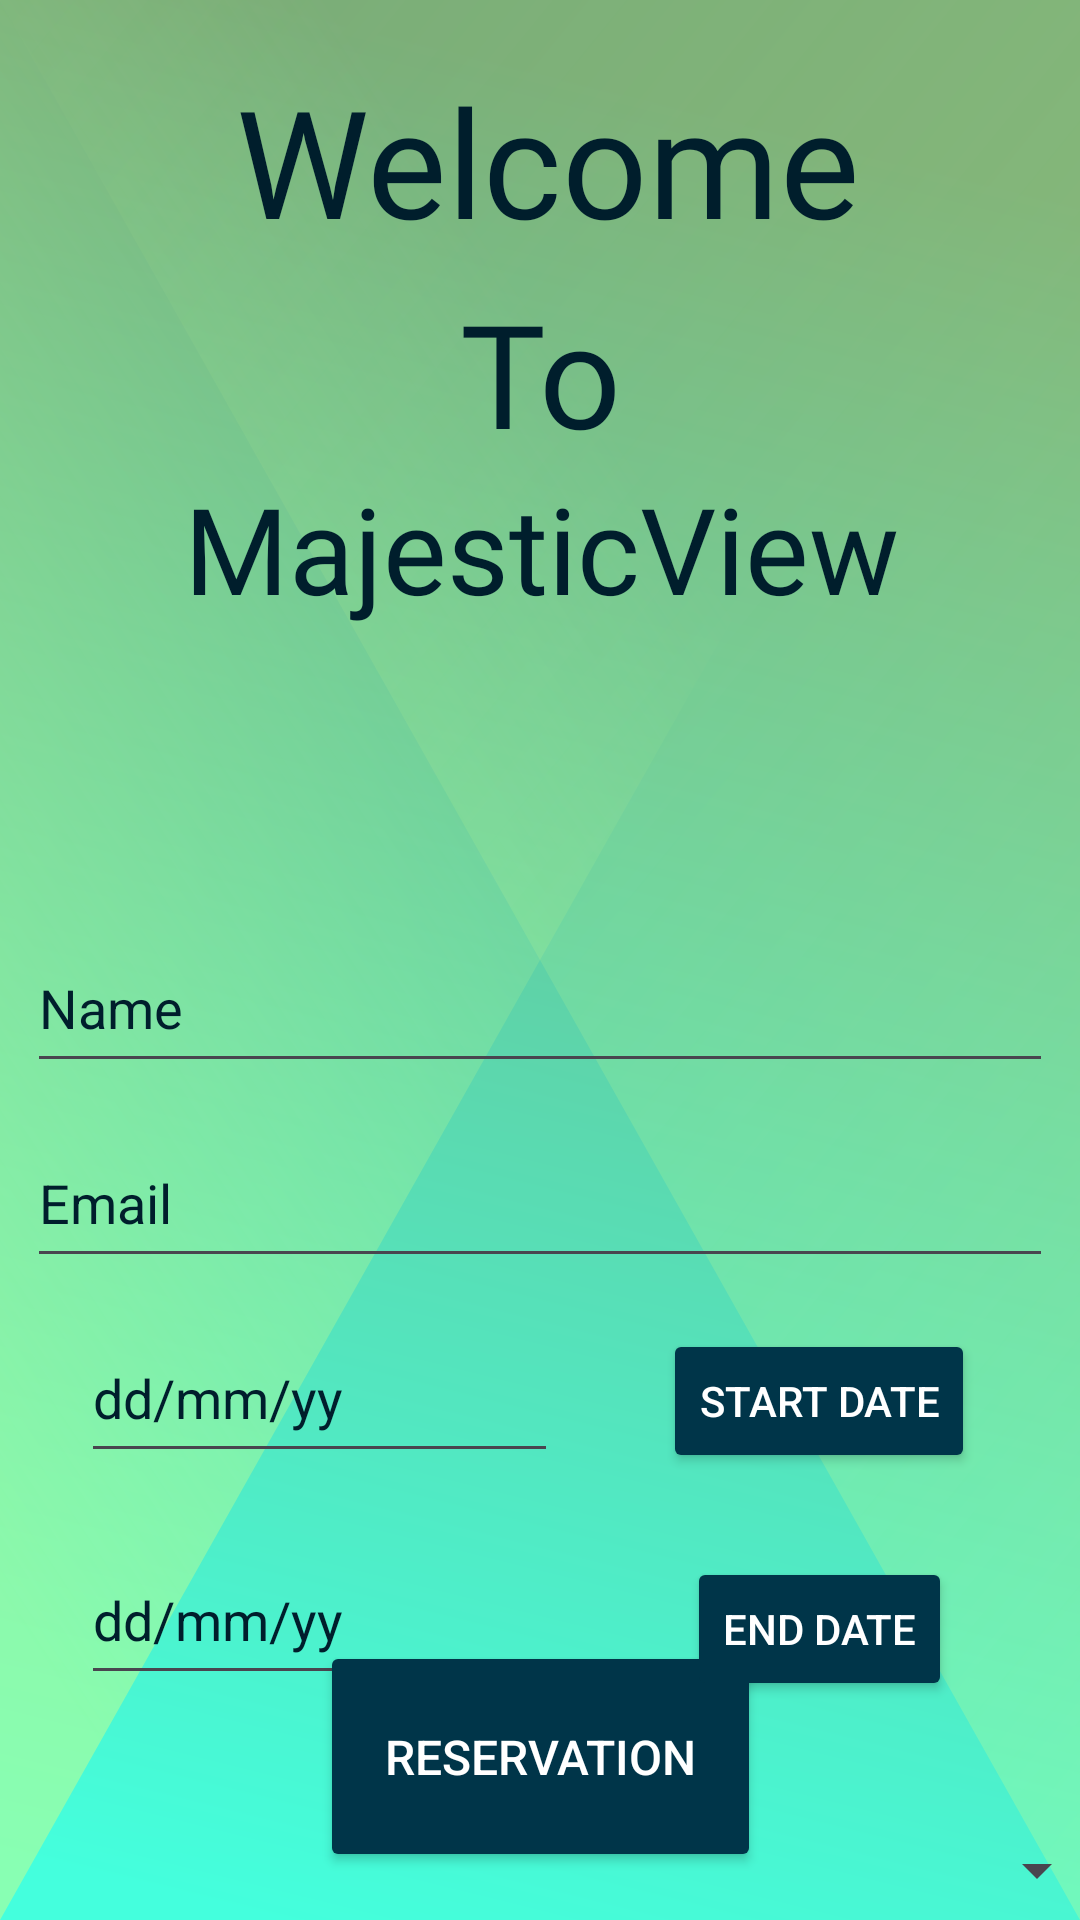

Here is an Android app screen rendered from its layout file. Give the layout XML and the strings, colors and styles it references.
<!-- AndroidManifest.xml: application theme Theme.Mi_aplicacion_2 -->
<!-- res/layout/menu_principal.xml -->
<?xml version="1.0" encoding="utf-8"?>
<androidx.constraintlayout.widget.ConstraintLayout xmlns:android="http://schemas.android.com/apk/res/android"
    xmlns:app="http://schemas.android.com/apk/res-auto"
    xmlns:tools="http://schemas.android.com/tools"
    android:id="@+id/main"
    android:layout_width="match_parent"
    android:layout_height="match_parent"
    android:background="@drawable/abstract_envelope">

    <TextView
        android:id="@+id/textView"
        android:layout_width="407dp"
        android:layout_height="113dp"
        android:layout_marginTop="20dp"
        android:autoSizeTextType="none"
        android:fontFamily="@font/bungee_shade"
        android:text="@string/txtWelcome"
        android:textAlignment="center"
        android:textColor="@color/material_dynamic_primary10"
        android:textSize="50sp"
        app:layout_constraintEnd_toEndOf="parent"
        app:layout_constraintHorizontal_bias="0.454"
        app:layout_constraintStart_toStartOf="parent"
        app:layout_constraintTop_toTopOf="parent" />

    <TextView
        android:id="@+id/textView4"
        android:layout_width="159dp"
        android:layout_height="85dp"
        android:layout_marginTop="92dp"
        android:fontFamily="@font/bungee_shade"
        android:text="To"
        android:textAlignment="center"
        android:textColor="@color/material_dynamic_primary10"
        android:textSize="48sp"
        app:layout_constraintEnd_toEndOf="parent"
        app:layout_constraintStart_toStartOf="parent"
        app:layout_constraintTop_toTopOf="parent" />

    <TextView
        android:id="@+id/textView5"
        android:layout_width="423dp"
        android:layout_height="111dp"
        android:layout_marginTop="156dp"
        android:fontFamily="@font/bungee_shade"
        android:text="@string/app_name"
        android:textAlignment="center"
        android:textColor="@color/material_dynamic_primary10"
        android:textSize="40sp"
        app:layout_constraintEnd_toEndOf="parent"
        app:layout_constraintStart_toStartOf="parent"
        app:layout_constraintTop_toTopOf="parent" />

    <Button
        android:id="@+id/idReservation"
        android:layout_width="147dp"
        android:layout_height="77dp"
        android:layout_marginBottom="16dp"
        android:backgroundTint="@android:color/system_accent1_800"
        android:text="Reservation"
        android:textColor="@color/white"
        android:textSize="16sp"
        app:layout_constraintBottom_toBottomOf="parent"
        app:layout_constraintEnd_toEndOf="parent"
        app:layout_constraintStart_toStartOf="parent"
        tools:context=".MainActivity5"
        tools:targetApi="s" />

    <EditText
        android:id="@+id/editTextText"
        android:layout_width="342dp"
        android:layout_height="53dp"
        android:layout_marginTop="308dp"
        android:ems="10"
        android:hint="@string/idName"
        android:inputType="text"
        android:textColor="@color/material_dynamic_primary10"
        android:textColorHint="@color/material_dynamic_primary10"
        app:layout_constraintEnd_toEndOf="parent"
        app:layout_constraintStart_toStartOf="parent"
        app:layout_constraintTop_toTopOf="parent" />

    <EditText
        android:id="@+id/editTextText2"
        android:layout_width="342dp"
        android:layout_height="53dp"
        android:layout_marginTop="12dp"
        android:ems="10"
        android:hint="@string/idemail"
        android:inputType="text"
        android:textColor="@color/material_dynamic_primary10"
        android:textColorHint="@color/material_dynamic_primary10"
        app:layout_constraintEnd_toEndOf="parent"
        app:layout_constraintHorizontal_bias="0.492"
        app:layout_constraintStart_toStartOf="parent"
        app:layout_constraintTop_toBottomOf="@+id/editTextText" />

    <Spinner
        android:id="@+id/spinner2"
        android:layout_width="378dp"
        android:layout_height="77dp"
        android:layout_marginTop="20dp"
        android:entries="@array/metodo_pago"
        app:layout_constraintEnd_toEndOf="parent"
        app:layout_constraintHorizontal_bias="0.484"
        app:layout_constraintStart_toStartOf="parent"
        app:layout_constraintTop_toBottomOf="@+id/idFin" />

    <Spinner
        android:id="@+id/spinner3"
        android:layout_width="378dp"
        android:layout_height="77dp"
        android:layout_marginTop="16dp"
        android:entries="@array/Tipos_habitaciones"
        app:layout_constraintBottom_toBottomOf="parent"
        app:layout_constraintEnd_toEndOf="parent"
        app:layout_constraintHorizontal_bias="0.484"
        app:layout_constraintStart_toStartOf="parent"
        app:layout_constraintTop_toBottomOf="@+id/spinner2"
        app:layout_constraintVertical_bias="0.028" />

    <EditText
        android:id="@+id/idInicio"
        android:layout_width="159dp"
        android:layout_height="53dp"
        android:layout_marginTop="12dp"
        android:ems="10"
        android:hint="dd/mm/yy"
        android:textColorHint="@color/material_dynamic_primary10"
        app:layout_constraintEnd_toEndOf="parent"
        app:layout_constraintHorizontal_bias="0.134"
        app:layout_constraintStart_toStartOf="parent"
        app:layout_constraintTop_toBottomOf="@+id/editTextText2" />

    <EditText
        android:id="@+id/idFin"
        android:layout_width="159dp"
        android:layout_height="53dp"
        android:layout_marginTop="20dp"
        android:ems="10"
        android:hint="dd/mm/yy"
        android:inputType="date"
        android:textColorHint="@color/material_dynamic_primary10"
        app:layout_constraintBottom_toBottomOf="parent"
        app:layout_constraintEnd_toEndOf="parent"
        app:layout_constraintHorizontal_bias="0.134"
        app:layout_constraintStart_toStartOf="parent"
        app:layout_constraintTop_toBottomOf="@+id/idInicio"
        app:layout_constraintVertical_bias="0.012" />

    <Button
        android:id="@+id/idStart"
        android:layout_width="wrap_content"
        android:layout_height="wrap_content"
        android:layout_marginTop="17dp"
        android:backgroundTint="@android:color/system_accent1_800"
        android:text="Start Date"
        android:textColor="@color/white"
        app:layout_constraintEnd_toEndOf="parent"
        app:layout_constraintStart_toEndOf="@+id/idInicio"
        app:layout_constraintTop_toBottomOf="@+id/editTextText2"
        tools:ignore="MissingConstraints"
        tools:targetApi="s" />

    <Button
        android:id="@+id/idEnd"
        android:layout_width="wrap_content"
        android:layout_height="wrap_content"
        android:layout_marginTop="28dp"
        android:backgroundTint="@android:color/system_accent1_800"
        android:text="End date"
        android:textColor="@color/white"
        app:layout_constraintEnd_toEndOf="parent"
        app:layout_constraintStart_toEndOf="@+id/idFin"
        app:layout_constraintTop_toBottomOf="@+id/idStart"
        tools:ignore="MissingConstraints"
        tools:targetApi="s" />

</androidx.constraintlayout.widget.ConstraintLayout>
<!-- resources referenced by this layout -->
<resources>
  <!-- drawable abstract_envelope (drawable) -->
  <vector xmlns:android="http://schemas.android.com/apk/res/android"
      xmlns:aapt="http://schemas.android.com/aapt"
      android:width="2dp"
      android:height="1dp"
      android:viewportWidth="2"
      android:viewportHeight="1">
    <path
        android:pathData="M0,0h2v1h-2z"
        android:fillColor="#77aa77"/>
    <path
        android:pathData="M0,0h2v1h-2z">
      <aapt:attr name="android:fillColor">
        <gradient 
            android:startX="0.0361"
            android:startY="-0.0337"
            android:endX="-0.0337"
            android:endY="0.9639"
            android:type="linear">
          <item android:offset="0" android:color="#FF77AA77"/>
          <item android:offset="1" android:color="#FF44FFDD"/>
        </gradient>
      </aapt:attr>
    </path>
    <path
        android:pathData="M0,1l0,-1l2,0z"
        android:fillAlpha="0.5">
      <aapt:attr name="android:fillColor">
        <gradient 
            android:startX="0.2351"
            android:startY="-0.1556"
            android:endX="-0.1556"
            android:endY="0.7649"
            android:type="linear">
          <item android:offset="0" android:color="#00CCFF88"/>
          <item android:offset="1" android:color="#FFCCFF88"/>
        </gradient>
      </aapt:attr>
    </path>
    <path
        android:pathData="M2,1l0,-1l-2,0z"
        android:fillAlpha="0.5">
      <aapt:attr name="android:fillColor">
        <gradient 
            android:startX="0.2698"
            android:startY="-0.1686"
            android:endX="1.1906"
            android:endY="2.5057"
            android:type="linear">
          <item android:offset="0" android:color="#00CCFF88"/>
          <item android:offset="1" android:color="#FFCCFF88"/>
        </gradient>
      </aapt:attr>
    </path>
  </vector>
  <string name="app_name" translatable="false">MajesticView</string>
  <string name="idName">Name</string>
  <string name="idemail">Email</string>
  <string name="txtWelcome">Welcome</string>
  <style name="Theme.Mi_aplicacion_2" parent="Base.Theme.Mi_aplicacion_2" />
  <style name="Base.Theme.Mi_aplicacion_2" parent="Theme.Material3.DayNight.NoActionBar">
          
          
      </style>
  <!-- not gathered from this repository: default colours our renderer supplied (Android Studio template values) -->
  <color name="white">#FFFFFFFF</color>
</resources>
